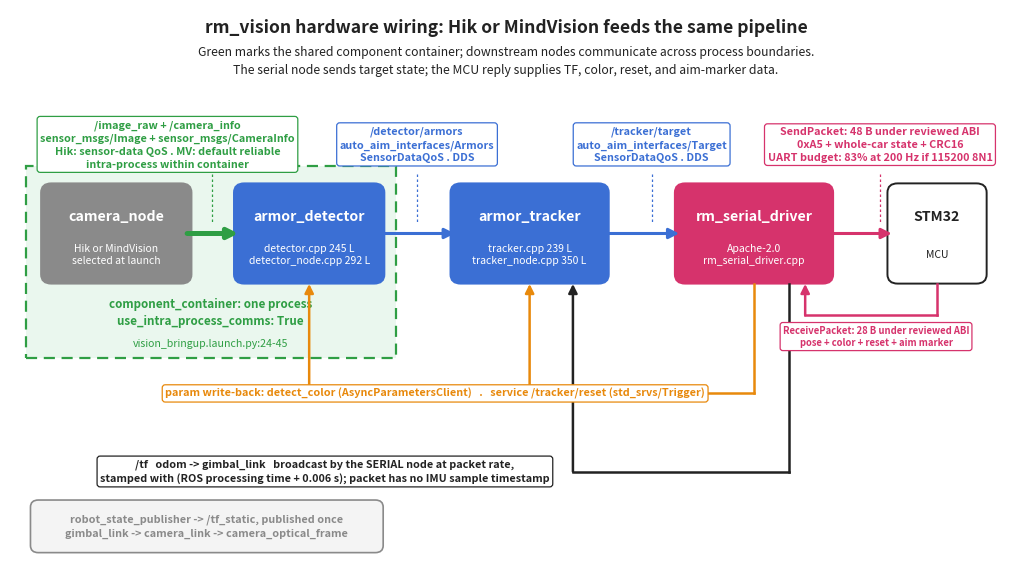

Generate this figure with matplotlib: (Note: this script raises an exception after producing the figure.)
# rm_vision ROS 2 wiring diagram for the project-analysis chapter.
# This figure shows the default hardware launch, not every repository linked by
# the umbrella README. The selected camera and armor_detector are ComposableNodes
# inside one component_container with use_intra_process_comms; everything
# downstream crosses DDS. The Unity simulator is an external, manual input path.
# Generates chapters/6.Projects/images/proj-rmvision-dataflow.png
from pathlib import Path

import matplotlib as mpl
import matplotlib.pyplot as plt
from matplotlib.patches import FancyBboxPatch, FancyArrowPatch, Rectangle

BLUE, MAGENTA, GRAY = "#3B6FD4", "#D6336C", "#8A8A8A"
GREEN, ORANGE, INK = "#2F9E44", "#E8890C", "#222222"
mpl.rcParams.update({"font.size": 10.0, "axes.linewidth": 0.0})

fig, ax = plt.subplots(figsize=(12.8, 7.2), dpi=150)
ax.set_xlim(0, 126)
ax.set_ylim(4, 82)
ax.axis("off")

YB, HB = 44.0, 13.0
YM = YB + HB / 2.0
YLAB = YM + 12.5

# ---- the intra-process container -------------------------------------------
ax.add_patch(Rectangle((2.0, YB - 11.0), 47.0, HB + 14.0, linewidth=1.6,
                       edgecolor=GREEN, facecolor="#EAF7EE", linestyle=(0, (5, 3)),
                       zorder=1))
ax.text(25.5, YB - 4.6, "component_container: one process\nuse_intra_process_comms: True",
        ha="center", va="center", fontsize=8.4, color=GREEN, fontweight="bold",
        zorder=2, linespacing=1.4)
ax.text(25.5, YB - 9.0, "vision_bringup.launch.py:24-45", ha="center", va="center",
        fontsize=7.6, color=GREEN, style="italic", zorder=2)


def node(x, w, title, sub, fc, ec, tcol="white"):
    ax.add_patch(FancyBboxPatch((x, YB), w, HB,
                                boxstyle="round,pad=0.55,rounding_size=1.3",
                                linewidth=1.4, edgecolor=ec, facecolor=fc, zorder=3))
    ax.text(x + w / 2, YB + HB * 0.68, title, ha="center", va="center",
            fontsize=10.2, fontweight="bold", color=tcol, zorder=4)
    ax.text(x + w / 2, YB + HB * 0.27, sub, ha="center", va="center",
            fontsize=7.5, color=tcol, zorder=4, linespacing=1.3)


node(4.5, 18.0, "camera_node", "Hik or MindVision\nselected at launch", GRAY, GRAY)
node(29.0, 18.0, "armor_detector", "detector.cpp 245 L\ndetector_node.cpp 292 L", BLUE, BLUE)
node(56.5, 19.0, "armor_tracker", "tracker.cpp 239 L\ntracker_node.cpp 350 L", BLUE, BLUE)
node(85.0, 19.0, "rm_serial_driver", "Apache-2.0\nrm_serial_driver.cpp", MAGENTA, MAGENTA)
node(112.0, 11.5, "STM32", "MCU", "white", INK, tcol=INK)


def edge(x0, x1, y, col, lw):
    ax.add_patch(FancyArrowPatch((x0, y), (x1, y), arrowstyle="-|>",
                                 mutation_scale=15, linewidth=lw, color=col,
                                 shrinkA=0, shrinkB=0, zorder=5))


def label(xc, y, txt, col, fs=7.8):
    ax.text(xc, y, txt, ha="center", va="center", fontsize=fs, color=col,
            fontweight="bold", zorder=6, linespacing=1.35,
            bbox=dict(boxstyle="round,pad=0.28", fc="white", ec=col, lw=0.9))


# ---- forward chain ---------------------------------------------------------
edge(22.5, 29.0, YM, GREEN, 3.6)
label(20.0, YLAB,
      "/image_raw + /camera_info\nsensor_msgs/Image + sensor_msgs/CameraInfo\n"
      "Hik: sensor-data QoS . MV: default reliable\nintra-process within container",
      GREEN)
ax.plot([25.7, 25.7], [YLAB - 4.2, YM + 1.4], lw=0.9, color=GREEN, ls=(0, (2, 2)), zorder=2)

edge(47.0, 56.5, YM, BLUE, 2.2)
label(51.7, YLAB, "/detector/armors\nauto_aim_interfaces/Armors\nSensorDataQoS . DDS", BLUE)
ax.plot([51.7, 51.7], [YLAB - 4.2, YM + 1.4], lw=0.9, color=BLUE, ls=(0, (2, 2)), zorder=2)

edge(75.5, 85.0, YM, BLUE, 2.2)
label(81.5, YLAB, "/tracker/target\nauto_aim_interfaces/Target\nSensorDataQoS . DDS", BLUE)
ax.plot([81.5, 81.5], [YLAB - 4.2, YM + 1.4], lw=0.9, color=BLUE, ls=(0, (2, 2)), zorder=2)

edge(104.0, 112.0, YM, MAGENTA, 2.2)
label(110.5, YLAB, "SendPacket: 48 B under reviewed ABI\n0xA5 + whole-car state + CRC16\nUART budget: 83% at 200 Hz if 115200 8N1", MAGENTA)
ax.plot([110.5, 110.5], [YLAB - 4.2, YM + 1.4], lw=0.9, color=MAGENTA, ls=(0, (2, 2)), zorder=2)

# The MCU reply is the source of the pose, color, reset, and aim-marker branches.
YRX = YB - 5.0
ax.plot([117.75, 117.75], [YB - 0.6, YRX], lw=1.8, color=MAGENTA, zorder=5)
ax.plot([117.75, 101.0], [YRX, YRX], lw=1.8, color=MAGENTA, zorder=5)
ax.add_patch(FancyArrowPatch((101.0, YRX), (101.0, YB - 0.6), arrowstyle="-|>",
                             mutation_scale=13, linewidth=1.8, color=MAGENTA,
                             shrinkA=0, shrinkB=0, zorder=5))
label(110.0, YRX - 3.0,
      "ReceivePacket: 28 B under reviewed ABI\npose + color + reset + aim marker",
      MAGENTA, fs=6.8)

# ---- reverse channel 1: params + service -----------------------------------
YR = YB - 16.0
ax.plot([94.5, 94.5], [YB - 0.6, YR], lw=1.8, color=ORANGE, zorder=5)
ax.plot([94.5, 38.0], [YR, YR], lw=1.8, color=ORANGE, zorder=5)
for xa in (38.0, 66.0):
    ax.add_patch(FancyArrowPatch((xa, YR), (xa, YB - 0.6), arrowstyle="-|>",
                                 mutation_scale=13, linewidth=1.8, color=ORANGE,
                                 shrinkA=0, shrinkB=0, zorder=5))
label(54.0, YR,
      "param write-back: detect_color (AsyncParametersClient)   .   service /tracker/reset (std_srvs/Trigger)",
      ORANGE)

# ---- reverse channel 2: TF -------------------------------------------------
YT = YB - 27.0
ax.plot([99.0, 99.0], [YB - 0.6, YT], lw=1.8, color=INK, zorder=5)
ax.plot([99.0, 71.5], [YT, YT], lw=1.8, color=INK, zorder=5)
ax.add_patch(FancyArrowPatch((71.5, YT), (71.5, YB - 0.6), arrowstyle="-|>",
                             mutation_scale=13, linewidth=1.8, color=INK,
                             shrinkA=0, shrinkB=0, zorder=5))
label(40.0, YT,
      "/tf   odom -> gimbal_link   broadcast by the SERIAL node at packet rate,\n"
      "stamped with (ROS processing time + 0.006 s); packet has no IMU sample timestamp",
      INK)

ax.add_patch(FancyBboxPatch((3.0, YT - 11.0), 44.0, 6.6,
                            boxstyle="round,pad=0.4,rounding_size=1.0",
                            linewidth=1.2, edgecolor=GRAY, facecolor="#F4F4F4", zorder=3))
ax.text(25.0, YT - 7.7,
        "robot_state_publisher -> /tf_static, published once\n"
        "gimbal_link -> camera_link -> camera_optical_frame",
        ha="center", va="center", fontsize=7.8, color=GRAY, fontweight="bold",
        zorder=4, linespacing=1.4)

# ---- header ----------------------------------------------------------------
ax.text(63.0, 79.5,
        "rm_vision hardware wiring: Hik or MindVision feeds the same pipeline",
        ha="center", va="center", fontsize=12.6, fontweight="bold", color=INK)
ax.text(63.0, 74.8,
        "Green marks the shared component container; downstream nodes communicate across process boundaries.\n"
        "The serial node sends target state; the MCU reply supplies TF, color, reset, and aim-marker data.",
        ha="center", va="center", fontsize=8.8, color=INK, linespacing=1.5)

output = (Path(__file__).resolve().parents[2]
          / "chapters/6.Projects/images/proj-rmvision-dataflow.png")
fig.savefig(output, dpi=150, bbox_inches="tight", facecolor="white")
print("saved dataflow")
